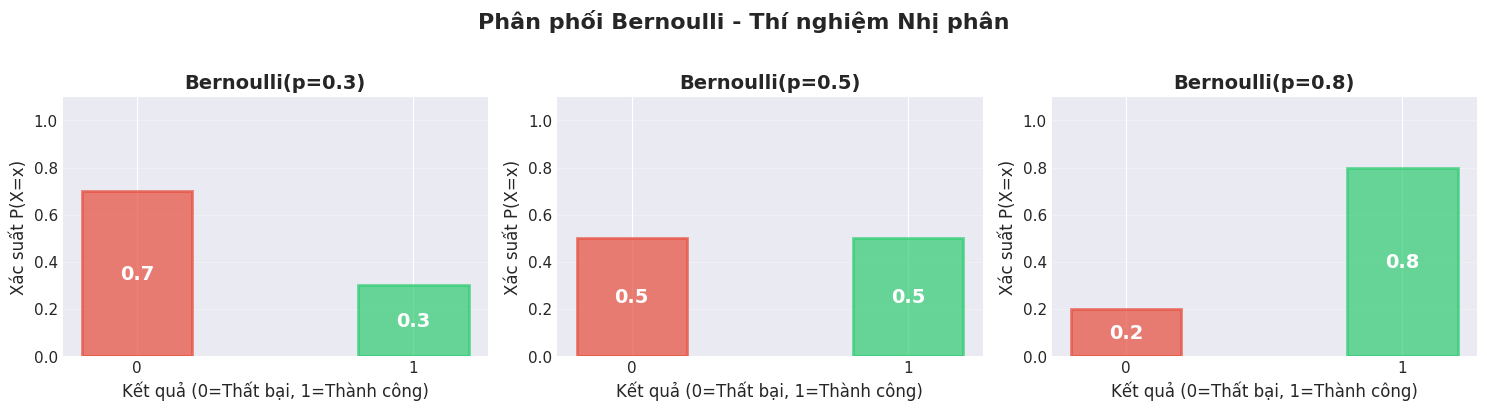
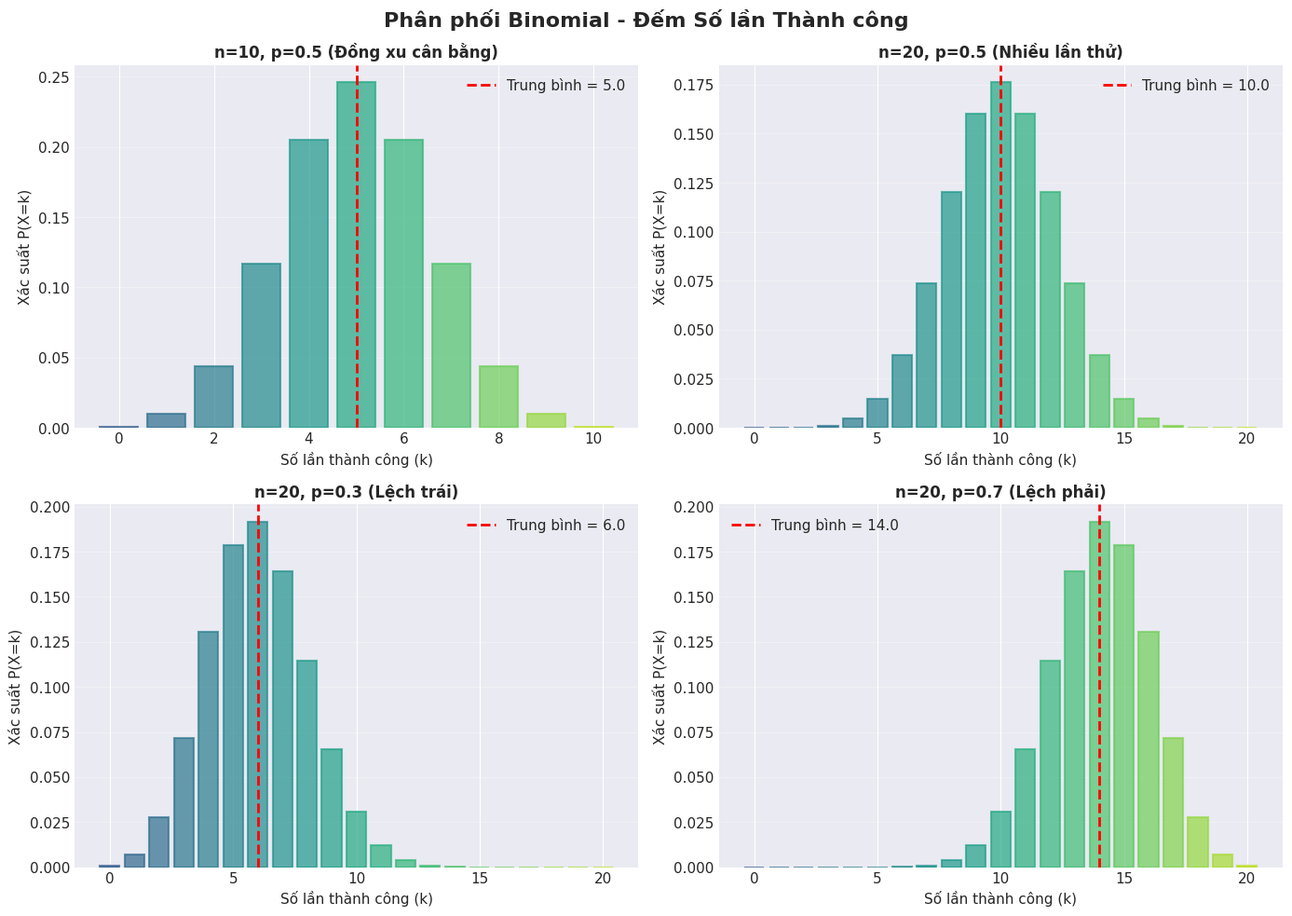
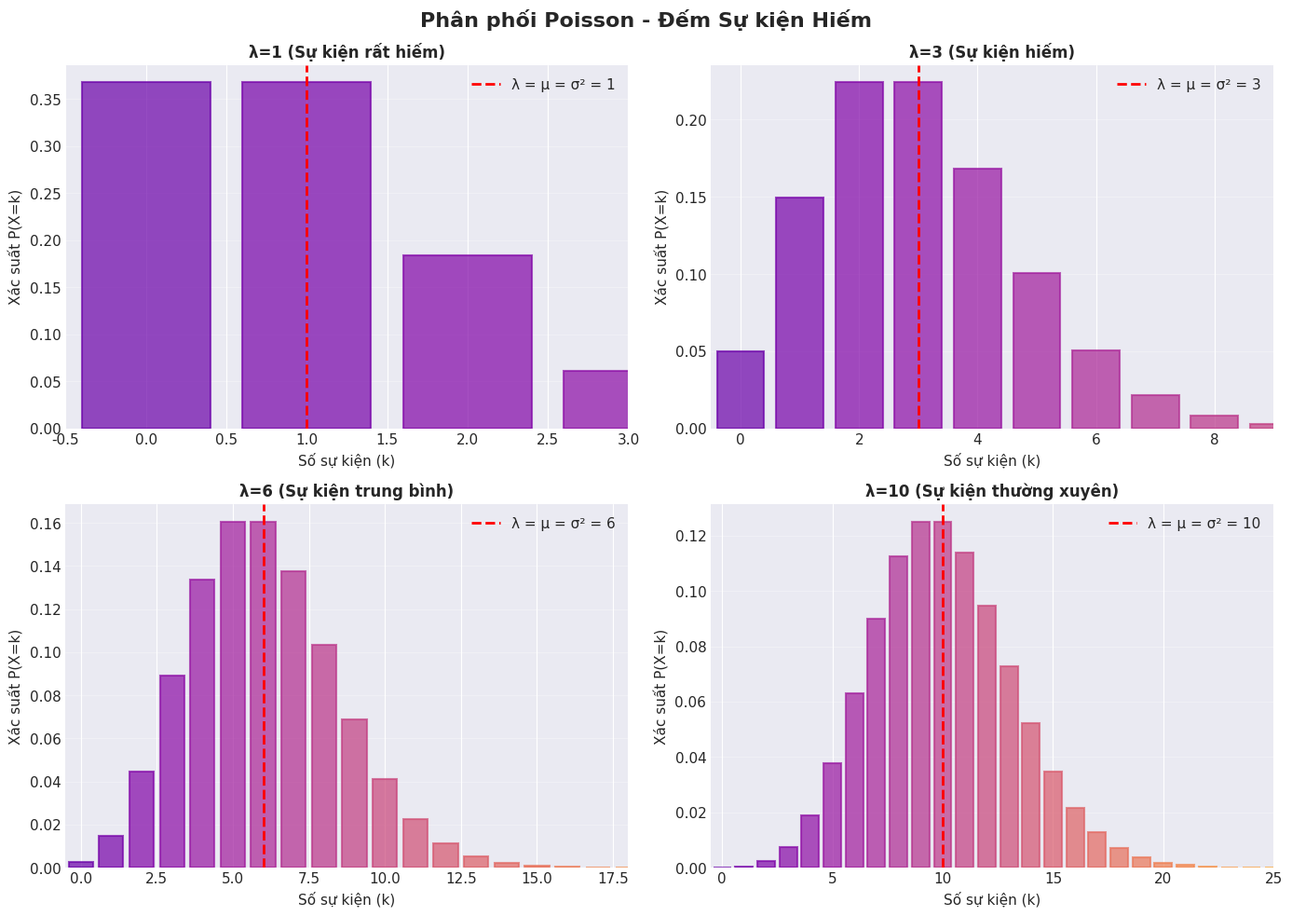
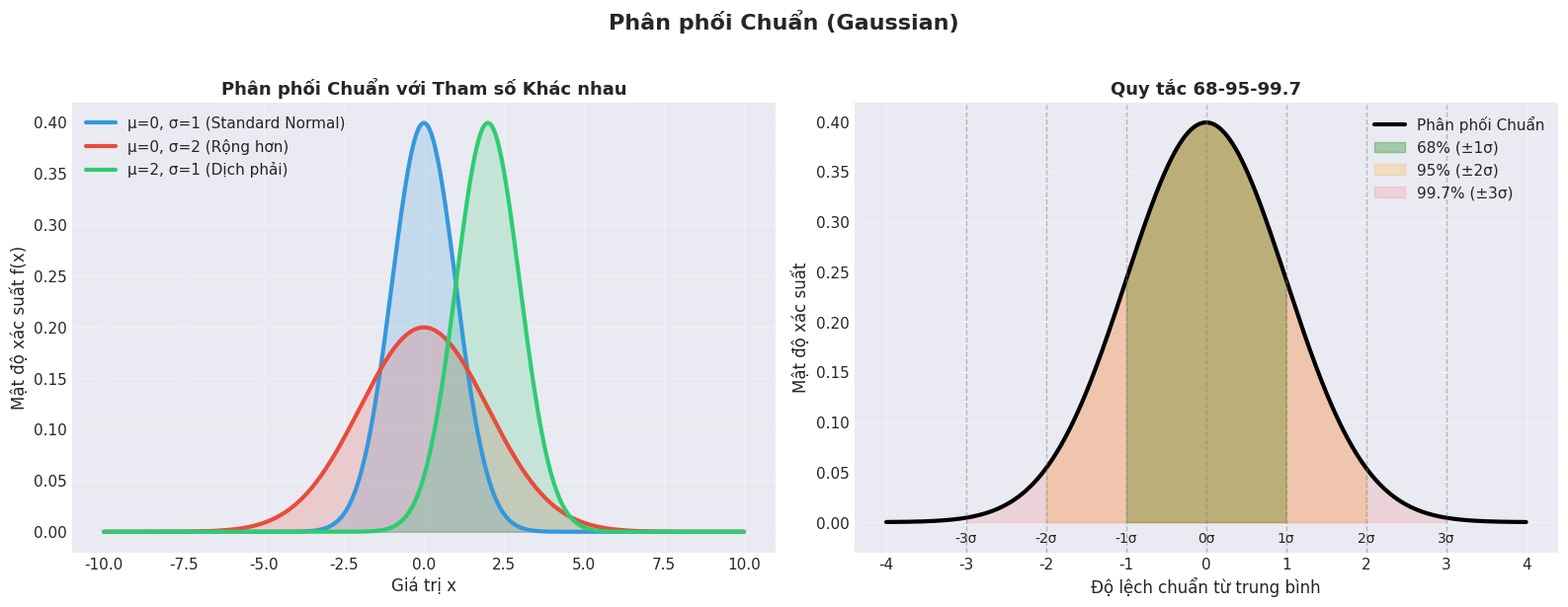
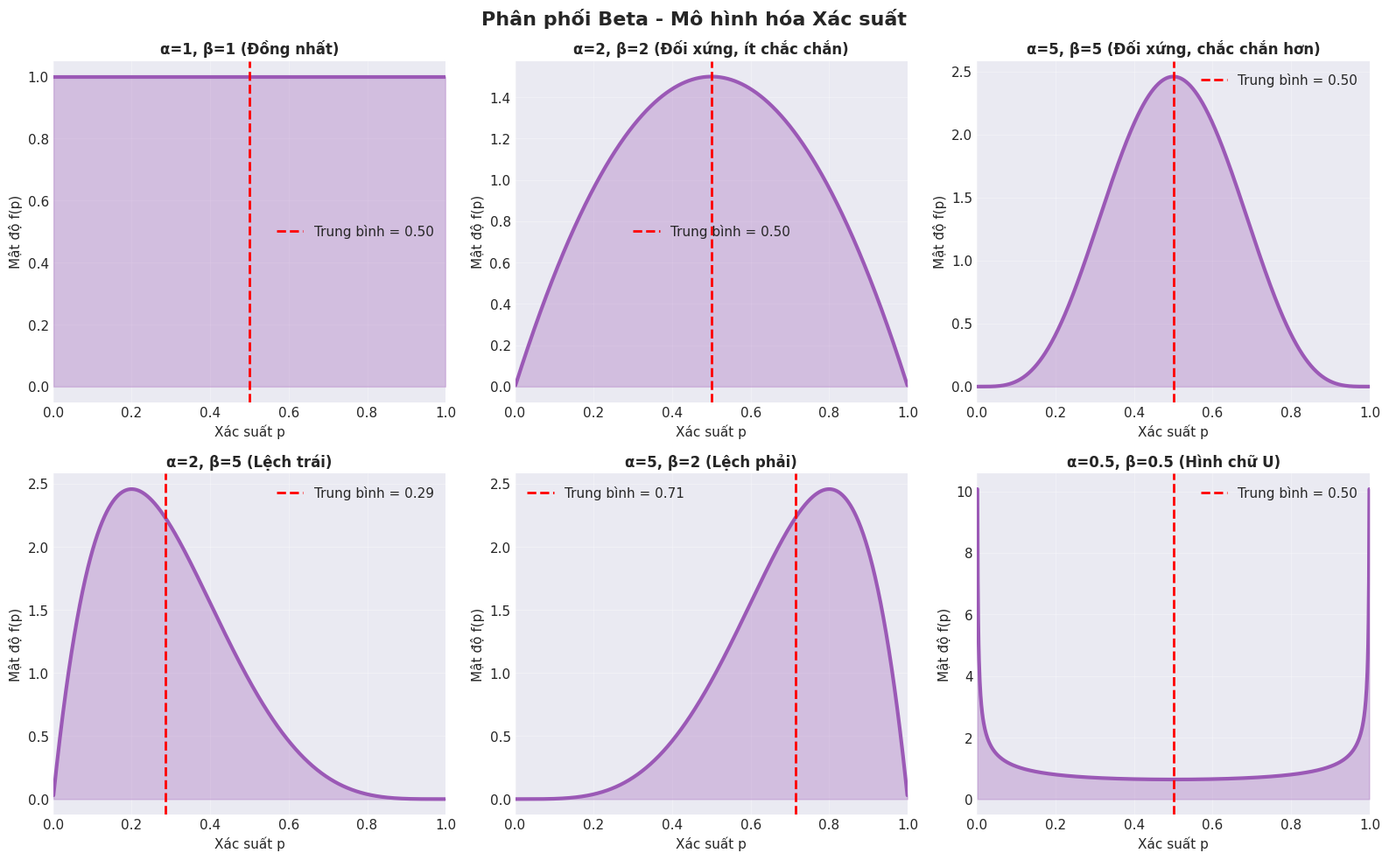
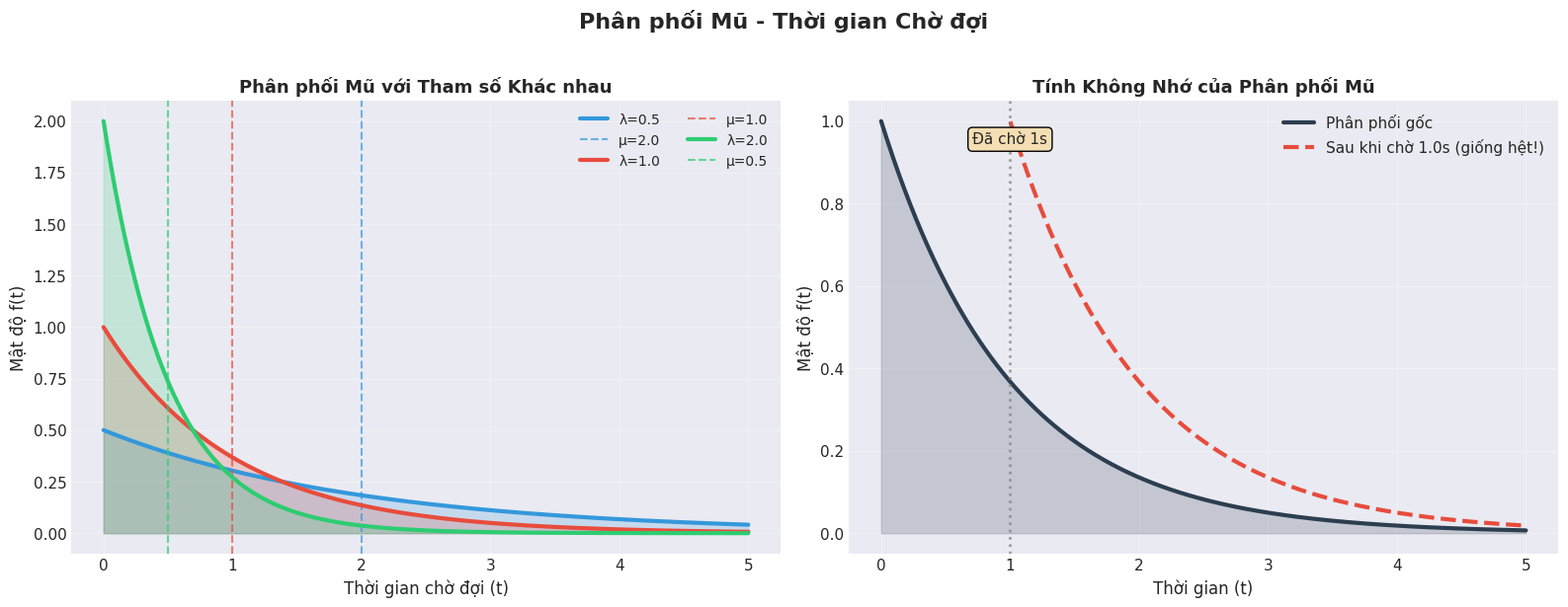
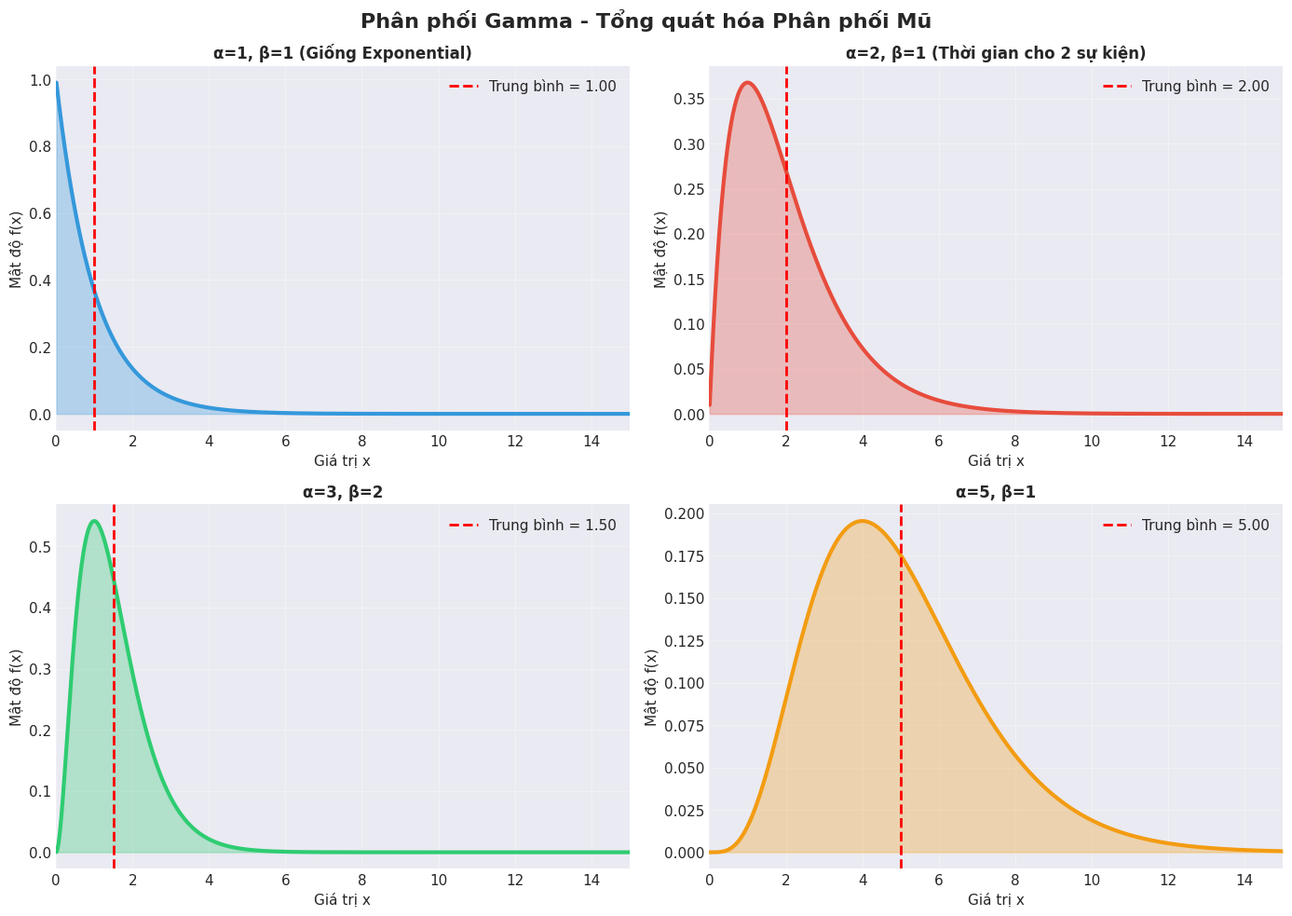

The script that saved these images, in order:
#!/usr/bin/env python3
"""
Generate illustration images for common probability distributions
for lesson 00_02_common_distributions
"""

import numpy as np
import matplotlib.pyplot as plt
from scipy import stats
import seaborn as sns

# Set style
plt.style.use('seaborn-v0_8-darkgrid')
sns.set_palette("husl")

# Create output directory if needed
import os
os.makedirs('distributions', exist_ok=True)

# Vietnamese font support (optional, falls back to default if not available)
try:
    plt.rcParams['font.family'] = 'DejaVu Sans'
except:
    pass

plt.rcParams['figure.figsize'] = (12, 8)
plt.rcParams['font.size'] = 11

def save_figure(filename):
    """Helper function to save figures"""
    plt.tight_layout()
    plt.savefig(f'distributions/{filename}', dpi=150, bbox_inches='tight')
    print(f"✓ Saved: distributions/{filename}")
    plt.close()


# ============================================================================
# 1. BERNOULLI DISTRIBUTION
# ============================================================================
def plot_bernoulli():
    """Plot Bernoulli distribution for different p values"""
    fig, axes = plt.subplots(1, 3, figsize=(15, 4))
    p_values = [0.3, 0.5, 0.8]
    
    for ax, p in zip(axes, p_values):
        # Plot PMF
        x = [0, 1]
        probs = [1-p, p]
        
        bars = ax.bar(x, probs, width=0.4, alpha=0.7, edgecolor='black', linewidth=2)
        bars[0].set_color('#e74c3c')  # Red for failure
        bars[1].set_color('#2ecc71')  # Green for success
        
        # Annotations
        ax.text(0, (1-p)/2, f'{1-p:.1f}', ha='center', va='center', 
                fontsize=14, fontweight='bold', color='white')
        ax.text(1, p/2, f'{p:.1f}', ha='center', va='center',
                fontsize=14, fontweight='bold', color='white')
        
        ax.set_xlabel('Kết quả (0=Thất bại, 1=Thành công)', fontsize=12)
        ax.set_ylabel('Xác suất P(X=x)', fontsize=12)
        ax.set_title(f'Bernoulli(p={p})', fontsize=14, fontweight='bold')
        ax.set_xticks([0, 1])
        ax.set_ylim([0, 1.1])
        ax.grid(axis='y', alpha=0.3)
    
    fig.suptitle('Phân phối Bernoulli - Thí nghiệm Nhị phân', 
                 fontsize=16, fontweight='bold', y=1.02)
    save_figure('bernoulli_distribution.png')


# ============================================================================
# 2. BINOMIAL DISTRIBUTION
# ============================================================================
def plot_binomial():
    """Plot Binomial distribution for different n and p values"""
    fig, axes = plt.subplots(2, 2, figsize=(14, 10))
    
    scenarios = [
        (10, 0.5, 'n=10, p=0.5 (Đồng xu cân bằng)'),
        (20, 0.5, 'n=20, p=0.5 (Nhiều lần thử)'),
        (20, 0.3, 'n=20, p=0.3 (Lệch trái)'),
        (20, 0.7, 'n=20, p=0.7 (Lệch phải)')
    ]
    
    for ax, (n, p, title) in zip(axes.flat, scenarios):
        x = np.arange(0, n+1)
        pmf = stats.binom.pmf(x, n, p)
        
        bars = ax.bar(x, pmf, alpha=0.7, edgecolor='black', linewidth=1.5)
        
        # Color gradient based on value
        colors = plt.cm.viridis(np.linspace(0.3, 0.9, len(bars)))
        for bar, color in zip(bars, colors):
            bar.set_color(color)
        
        # Mark mean
        mean = n * p
        ax.axvline(mean, color='red', linestyle='--', linewidth=2, 
                   label=f'Trung bình = {mean:.1f}')
        
        ax.set_xlabel('Số lần thành công (k)', fontsize=11)
        ax.set_ylabel('Xác suất P(X=k)', fontsize=11)
        ax.set_title(title, fontsize=12, fontweight='bold')
        ax.legend()
        ax.grid(axis='y', alpha=0.3)
    
    fig.suptitle('Phân phối Binomial - Đếm Số lần Thành công', 
                 fontsize=16, fontweight='bold')
    save_figure('binomial_distribution.png')


# ============================================================================
# 3. POISSON DISTRIBUTION
# ============================================================================
def plot_poisson():
    """Plot Poisson distribution for different lambda values"""
    fig, axes = plt.subplots(2, 2, figsize=(14, 10))
    
    lambdas = [1, 3, 6, 10]
    titles = [
        'λ=1 (Sự kiện rất hiếm)',
        'λ=3 (Sự kiện hiếm)',
        'λ=6 (Sự kiện trung bình)',
        'λ=10 (Sự kiện thường xuyên)'
    ]
    
    for ax, lam, title in zip(axes.flat, lambdas, titles):
        x = np.arange(0, max(25, lam*3))
        pmf = stats.poisson.pmf(x, lam)
        
        bars = ax.bar(x, pmf, alpha=0.7, edgecolor='black', linewidth=1.5)
        
        # Color gradient
        colors = plt.cm.plasma(np.linspace(0.2, 0.9, len(bars)))
        for bar, color in zip(bars, colors):
            bar.set_color(color)
        
        # Mark mean = variance
        ax.axvline(lam, color='red', linestyle='--', linewidth=2,
                   label=f'λ = μ = σ² = {lam}')
        
        ax.set_xlabel('Số sự kiện (k)', fontsize=11)
        ax.set_ylabel('Xác suất P(X=k)', fontsize=11)
        ax.set_title(title, fontsize=12, fontweight='bold')
        ax.legend()
        ax.grid(axis='y', alpha=0.3)
        ax.set_xlim([-0.5, min(25, lam*3)])
    
    fig.suptitle('Phân phối Poisson - Đếm Sự kiện Hiếm', 
                 fontsize=16, fontweight='bold')
    save_figure('poisson_distribution.png')


# ============================================================================
# 4. NORMAL (GAUSSIAN) DISTRIBUTION
# ============================================================================
def plot_normal():
    """Plot Normal distribution with 68-95-99.7 rule"""
    fig, axes = plt.subplots(1, 2, figsize=(16, 6))
    
    # Left: Different parameters
    ax = axes[0]
    x = np.linspace(-10, 10, 1000)
    
    params = [(0, 1, 'μ=0, σ=1 (Standard Normal)'),
              (0, 2, 'μ=0, σ=2 (Rộng hơn)'),
              (2, 1, 'μ=2, σ=1 (Dịch phải)')]
    
    colors = ['#3498db', '#e74c3c', '#2ecc71']
    
    for (mu, sigma, label), color in zip(params, colors):
        pdf = stats.norm.pdf(x, mu, sigma)
        ax.plot(x, pdf, linewidth=3, label=label, color=color)
        ax.fill_between(x, pdf, alpha=0.2, color=color)
    
    ax.set_xlabel('Giá trị x', fontsize=12)
    ax.set_ylabel('Mật độ xác suất f(x)', fontsize=12)
    ax.set_title('Phân phối Chuẩn với Tham số Khác nhau', 
                 fontsize=13, fontweight='bold')
    ax.legend(fontsize=11)
    ax.grid(alpha=0.3)
    
    # Right: 68-95-99.7 rule
    ax = axes[1]
    mu, sigma = 0, 1
    x = np.linspace(-4, 4, 1000)
    pdf = stats.norm.pdf(x, mu, sigma)
    
    ax.plot(x, pdf, linewidth=3, color='black', label='Phân phối Chuẩn')
    
    # Fill areas
    # 68% (1 sigma)
    x1 = x[(x >= -1) & (x <= 1)]
    ax.fill_between(x1, stats.norm.pdf(x1, mu, sigma), 
                     alpha=0.3, color='green', label='68% (±1σ)')
    
    # 95% (2 sigma)
    x2 = x[(x >= -2) & (x <= 2)]
    ax.fill_between(x2, stats.norm.pdf(x2, mu, sigma),
                     alpha=0.2, color='orange', label='95% (±2σ)')
    
    # 99.7% (3 sigma)
    x3 = x[(x >= -3) & (x <= 3)]
    ax.fill_between(x3, stats.norm.pdf(x3, mu, sigma),
                     alpha=0.1, color='red', label='99.7% (±3σ)')
    
    # Mark standard deviations
    for i in range(-3, 4):
        ax.axvline(i, color='gray', linestyle='--', alpha=0.5, linewidth=1)
        ax.text(i, -0.02, f'{i}σ', ha='center', fontsize=10)
    
    ax.set_xlabel('Độ lệch chuẩn từ trung bình', fontsize=12)
    ax.set_ylabel('Mật độ xác suất', fontsize=12)
    ax.set_title('Quy tắc 68-95-99.7', fontsize=13, fontweight='bold')
    ax.legend(fontsize=11)
    ax.grid(alpha=0.3)
    ax.set_ylim(bottom=-0.03)
    
    fig.suptitle('Phân phối Chuẩn (Gaussian)', 
                 fontsize=16, fontweight='bold', y=1.02)
    save_figure('normal_distribution.png')


# ============================================================================
# 5. BETA DISTRIBUTION
# ============================================================================
def plot_beta():
    """Plot Beta distribution for different alpha and beta values"""
    fig, axes = plt.subplots(2, 3, figsize=(16, 10))
    
    scenarios = [
        (1, 1, 'α=1, β=1 (Đồng nhất)'),
        (2, 2, 'α=2, β=2 (Đối xứng, ít chắc chắn)'),
        (5, 5, 'α=5, β=5 (Đối xứng, chắc chắn hơn)'),
        (2, 5, 'α=2, β=5 (Lệch trái)'),
        (5, 2, 'α=5, β=2 (Lệch phải)'),
        (0.5, 0.5, 'α=0.5, β=0.5 (Hình chữ U)')
    ]
    
    x = np.linspace(0.001, 0.999, 1000)
    
    for ax, (alpha, beta, title) in zip(axes.flat, scenarios):
        pdf = stats.beta.pdf(x, alpha, beta)
        
        ax.plot(x, pdf, linewidth=3, color='#9b59b6')
        ax.fill_between(x, pdf, alpha=0.3, color='#9b59b6')
        
        # Mark mean
        mean = alpha / (alpha + beta)
        ax.axvline(mean, color='red', linestyle='--', linewidth=2,
                   label=f'Trung bình = {mean:.2f}')
        
        ax.set_xlabel('Xác suất p', fontsize=11)
        ax.set_ylabel('Mật độ f(p)', fontsize=11)
        ax.set_title(title, fontsize=12, fontweight='bold')
        ax.legend()
        ax.grid(alpha=0.3)
        ax.set_xlim([0, 1])
    
    fig.suptitle('Phân phối Beta - Mô hình hóa Xác suất', 
                 fontsize=16, fontweight='bold')
    save_figure('beta_distribution.png')


# ============================================================================
# 6. EXPONENTIAL DISTRIBUTION
# ============================================================================
def plot_exponential():
    """Plot Exponential distribution for different lambda values"""
    fig, axes = plt.subplots(1, 2, figsize=(16, 6))
    
    # Left: Different rates
    ax = axes[0]
    x = np.linspace(0, 5, 1000)
    
    lambdas = [0.5, 1.0, 2.0]
    colors = ['#3498db', '#e74c3c', '#2ecc71']
    
    for lam, color in zip(lambdas, colors):
        pdf = stats.expon.pdf(x, scale=1/lam)
        ax.plot(x, pdf, linewidth=3, label=f'λ={lam}', color=color)
        ax.fill_between(x, pdf, alpha=0.2, color=color)
        
        # Mark mean
        mean = 1/lam
        ax.axvline(mean, color=color, linestyle='--', alpha=0.7,
                   label=f'μ={mean:.1f}')
    
    ax.set_xlabel('Thời gian chờ đợi (t)', fontsize=12)
    ax.set_ylabel('Mật độ f(t)', fontsize=12)
    ax.set_title('Phân phối Mũ với Tham số Khác nhau',
                 fontsize=13, fontweight='bold')
    ax.legend(fontsize=10, ncol=2)
    ax.grid(alpha=0.3)
    
    # Right: Memoryless property illustration
    ax = axes[1]
    lam = 1.0
    x = np.linspace(0, 5, 1000)
    pdf = stats.expon.pdf(x, scale=1/lam)
    
    ax.plot(x, pdf, linewidth=3, color='#2c3e50', label='Phân phối gốc')
    ax.fill_between(x, pdf, alpha=0.2, color='#2c3e50')
    
    # Shifted distribution (memoryless)
    shift = 1.0
    x_shifted = x[x >= shift] - shift
    pdf_shifted = stats.expon.pdf(x_shifted, scale=1/lam)
    ax.plot(x[x >= shift], pdf_shifted, linewidth=3, linestyle='--',
            color='#e74c3c', label=f'Sau khi chờ {shift}s (giống hệt!)')
    
    ax.axvline(shift, color='gray', linestyle=':', alpha=0.7, linewidth=2)
    ax.text(shift, ax.get_ylim()[1]*0.9, 'Đã chờ 1s', 
            ha='center', fontsize=11, bbox=dict(boxstyle='round', facecolor='wheat'))
    
    ax.set_xlabel('Thời gian (t)', fontsize=12)
    ax.set_ylabel('Mật độ f(t)', fontsize=12)
    ax.set_title('Tính Không Nhớ của Phân phối Mũ',
                 fontsize=13, fontweight='bold')
    ax.legend(fontsize=11)
    ax.grid(alpha=0.3)
    
    fig.suptitle('Phân phối Mũ - Thời gian Chờ đợi', 
                 fontsize=16, fontweight='bold', y=1.02)
    save_figure('exponential_distribution.png')


# ============================================================================
# 7. GAMMA DISTRIBUTION
# ============================================================================
def plot_gamma():
    """Plot Gamma distribution for different alpha and beta values"""
    fig, axes = plt.subplots(2, 2, figsize=(14, 10))
    
    scenarios = [
        (1, 1, 'α=1, β=1 (Giống Exponential)'),
        (2, 1, 'α=2, β=1 (Thời gian cho 2 sự kiện)'),
        (3, 2, 'α=3, β=2'),
        (5, 1, 'α=5, β=1')
    ]
    
    x = np.linspace(0.01, 15, 1000)
    colors = ['#3498db', '#e74c3c', '#2ecc71', '#f39c12']
    
    for ax, (alpha, beta, title), color in zip(axes.flat, scenarios, colors):
        pdf = stats.gamma.pdf(x, a=alpha, scale=1/beta)
        
        ax.plot(x, pdf, linewidth=3, color=color)
        ax.fill_between(x, pdf, alpha=0.3, color=color)
        
        # Mark mean
        mean = alpha / beta
        ax.axvline(mean, color='red', linestyle='--', linewidth=2,
                   label=f'Trung bình = {mean:.2f}')
        
        ax.set_xlabel('Giá trị x', fontsize=11)
        ax.set_ylabel('Mật độ f(x)', fontsize=11)
        ax.set_title(title, fontsize=12, fontweight='bold')
        ax.legend()
        ax.grid(alpha=0.3)
        ax.set_xlim([0, 15])
    
    fig.suptitle('Phân phối Gamma - Tổng quát hóa Phân phối Mũ',
                 fontsize=16, fontweight='bold')
    save_figure('gamma_distribution.png')


# ============================================================================
# 8. COMPARISON CHART - All distributions overview
# ============================================================================
def plot_distributions_overview():
    """Create a summary comparison of all distributions"""
    fig = plt.figure(figsize=(18, 12))
    
    # Create a table-like layout
    info = [
        ['Phân phối', 'Loại', 'Tham số', 'Support', 'Ứng dụng điển hình'],
        ['Bernoulli', 'Rời rạc', 'p ∈ (0,1)', '{0, 1}', 'Thí nghiệm nhị phân đơn lẻ'],
        ['Binomial', 'Rời rạc', 'n ∈ ℕ, p ∈ (0,1)', '{0,1,...,n}', 'Đếm số thành công trong n lần thử'],
        ['Poisson', 'Rời rạc', 'λ > 0', '{0,1,2,...}', 'Đếm sự kiện hiếm'],
        ['Normal', 'Liên tục', 'μ ∈ ℝ, σ² > 0', '(-∞, ∞)', 'Sai số đo lường, CLT'],
        ['Beta', 'Liên tục', 'α > 0, β > 0', '(0, 1)', 'Mô hình hóa xác suất (prior)'],
        ['Exponential', 'Liên tục', 'λ > 0', '(0, ∞)', 'Thời gian chờ sự kiện đầu tiên'],
        ['Gamma', 'Liên tục', 'α > 0, β > 0', '(0, ∞)', 'Thời gian chờ k sự kiện, prior'],
    ]
    
    # Create table
    ax = fig.add_subplot(111)
    ax.axis('tight')
    ax.axis('off')
    
    table = ax.table(cellText=info[1:], colLabels=info[0],
                     cellLoc='left', loc='center',
                     colWidths=[0.15, 0.1, 0.2, 0.15, 0.4])
    
    table.auto_set_font_size(False)
    table.set_fontsize(11)
    table.scale(1, 3)
    
    # Style header
    for i in range(len(info[0])):
        table[(0, i)].set_facecolor('#3498db')
        table[(0, i)].set_text_props(weight='bold', color='white')
    
    # Alternate row colors
    for i in range(1, len(info)):
        for j in range(len(info[0])):
            if i % 2 == 0:
                table[(i, j)].set_facecolor('#ecf0f1')
            else:
                table[(i, j)].set_facecolor('white')
    
    plt.title('Tổng quan Các Phân phối Xác suất Quan trọng',
              fontsize=18, fontweight='bold', pad=20)
    
    save_figure('distributions_overview.png')


# ============================================================================
# MAIN EXECUTION
# ============================================================================
if __name__ == '__main__':
    print("\n" + "="*60)
    print("Generating illustrations for Common Probability Distributions")
    print("="*60 + "\n")
    
    print("1. Generating Bernoulli distribution...")
    plot_bernoulli()
    
    print("2. Generating Binomial distribution...")
    plot_binomial()
    
    print("3. Generating Poisson distribution...")
    plot_poisson()
    
    print("4. Generating Normal distribution...")
    plot_normal()
    
    print("5. Generating Beta distribution...")
    plot_beta()
    
    print("6. Generating Exponential distribution...")
    plot_exponential()
    
    print("7. Generating Gamma distribution...")
    plot_gamma()
    
    print("8. Generating distributions overview...")
    plot_distributions_overview()
    
    print("\n" + "="*60)
    print("✓ All illustrations generated successfully!")
    print("✓ Images saved in: distributions/")
    print("="*60 + "\n")
